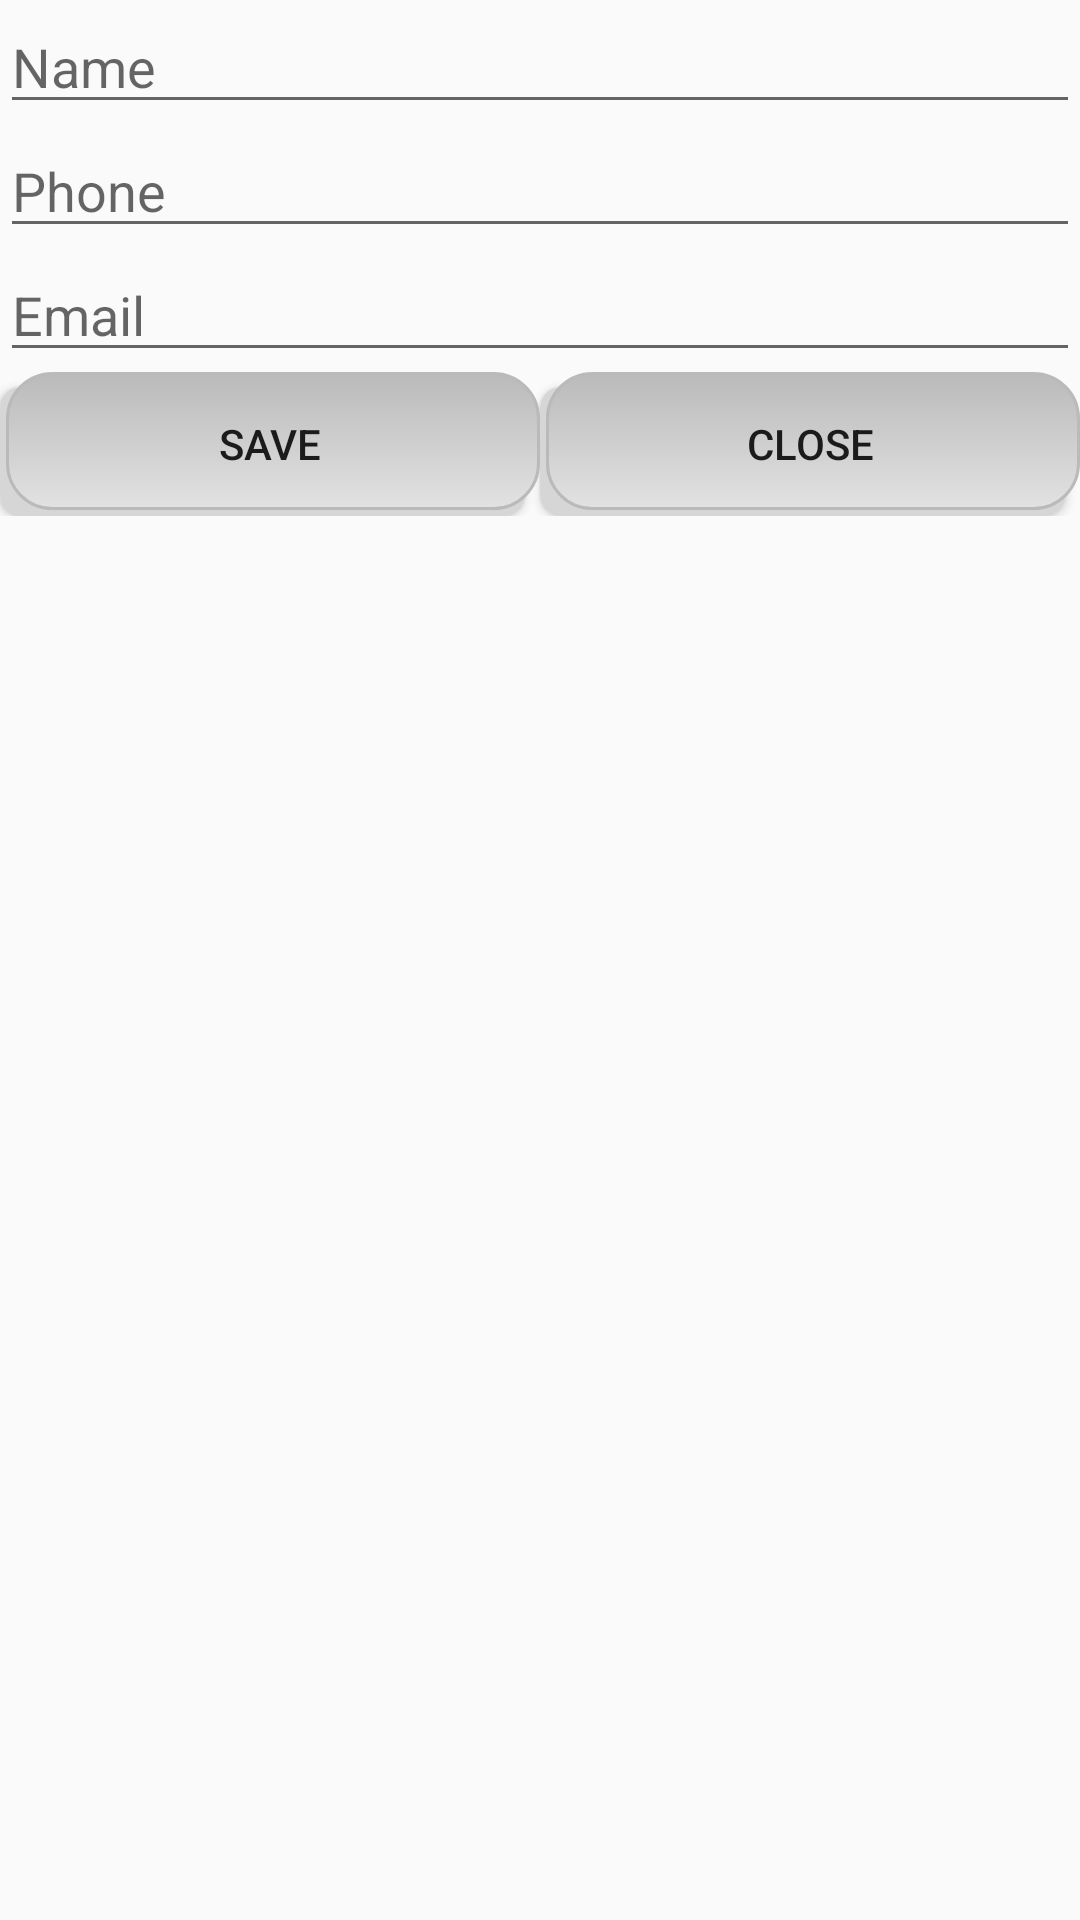

Reconstruct the res/layout file that produces this screen, plus the resources it refers to.
<!-- AndroidManifest.xml: application theme AppTheme -->
<!-- res/layout/add_contact.xml -->
<?xml version="1.0" encoding="utf-8"?>
<LinearLayout xmlns:android="http://schemas.android.com/apk/res/android"
    android:orientation="vertical" android:layout_width="match_parent"
    android:layout_height="match_parent">

    <TextView
        android:id="@+id/tv"
        android:textColor="#ff0000"
        android:layout_width="match_parent"
        android:layout_height="wrap_content"
        android:text="@string/please_enter_name_and_phone"
        android:visibility="gone" />

    <EditText
        android:id="@+id/editTextAddName"
        android:layout_width="match_parent"
        android:layout_height="wrap_content"
        android:ems="10"
        android:hint="@string/name"
        android:inputType="textPersonName" />

    <EditText
        android:id="@+id/editTextAddPhone"
        android:layout_width="match_parent"
        android:layout_height="wrap_content"
        android:ems="10"
        android:hint="@string/phone"
        android:inputType="phone" />

    <EditText
        android:id="@+id/editTextAddEmail"
        android:layout_width="match_parent"
        android:layout_height="wrap_content"
        android:ems="10"
        android:hint="@string/email"
        android:inputType="textEmailAddress" />

    <LinearLayout
        android:layout_width="match_parent"
        android:layout_height="wrap_content"
        android:orientation="horizontal">

        <Button
            android:id="@+id/btnSave"
            android:background="@drawable/selector"
            android:layout_width="wrap_content"
            android:layout_height="wrap_content"
            android:layout_weight="1"
            android:text="@string/save" />

        <Button
            android:id="@+id/btnClose"
            android:background="@drawable/selector"
            android:layout_width="wrap_content"
            android:layout_height="wrap_content"
            android:layout_weight="1"
            android:text="@string/close" />

    </LinearLayout>

</LinearLayout>
<!-- resources referenced by this layout -->
<resources>
  <!-- drawable selector (drawable) -->
  <selector xmlns:android="http://schemas.android.com/apk/res/android">
      <item>
          <layer-list>
              <item android:right="5dp" android:top="5dp">
                  <shape>
                      <corners android:radius="7dp" />
                      <solid android:color="#D6D6D6" />
                  </shape>
              </item>
              <item android:bottom="2dp" android:left="2dp">
                  <shape>
                      <gradient android:angle="270"
                          android:endColor="#E2E2E2" android:startColor="#BABABA" />
                      <stroke android:width="1dp" android:color="#BABABA" />
                      <corners android:radius="15dp" />
                      <padding android:bottom="10dp" android:left="10dp"
                          android:right="10dp" android:top="10dp" />
                  </shape>
              </item>
          </layer-list>
      </item>
  
  </selector>
  <string name="close">Close</string>
  <string name="email">Email</string>
  <string name="name">Name</string>
  <string name="phone">Phone</string>
  <string name="please_enter_name_and_phone">Please enter Name and Phone</string>
  <string name="save">Save</string>
  <style name="AppTheme" parent="Theme.AppCompat.Light.DarkActionBar">
          
          <item name="colorPrimary">#BABABA</item>
          <item name="colorPrimaryDark">#BABABA</item>
          <item name="colorAccent">@color/colorAccent</item>
      </style>
  <!-- not gathered from this repository: default colours our renderer supplied (Android Studio template values) -->
  <color name="colorAccent">#FF03DAC5</color>
</resources>
